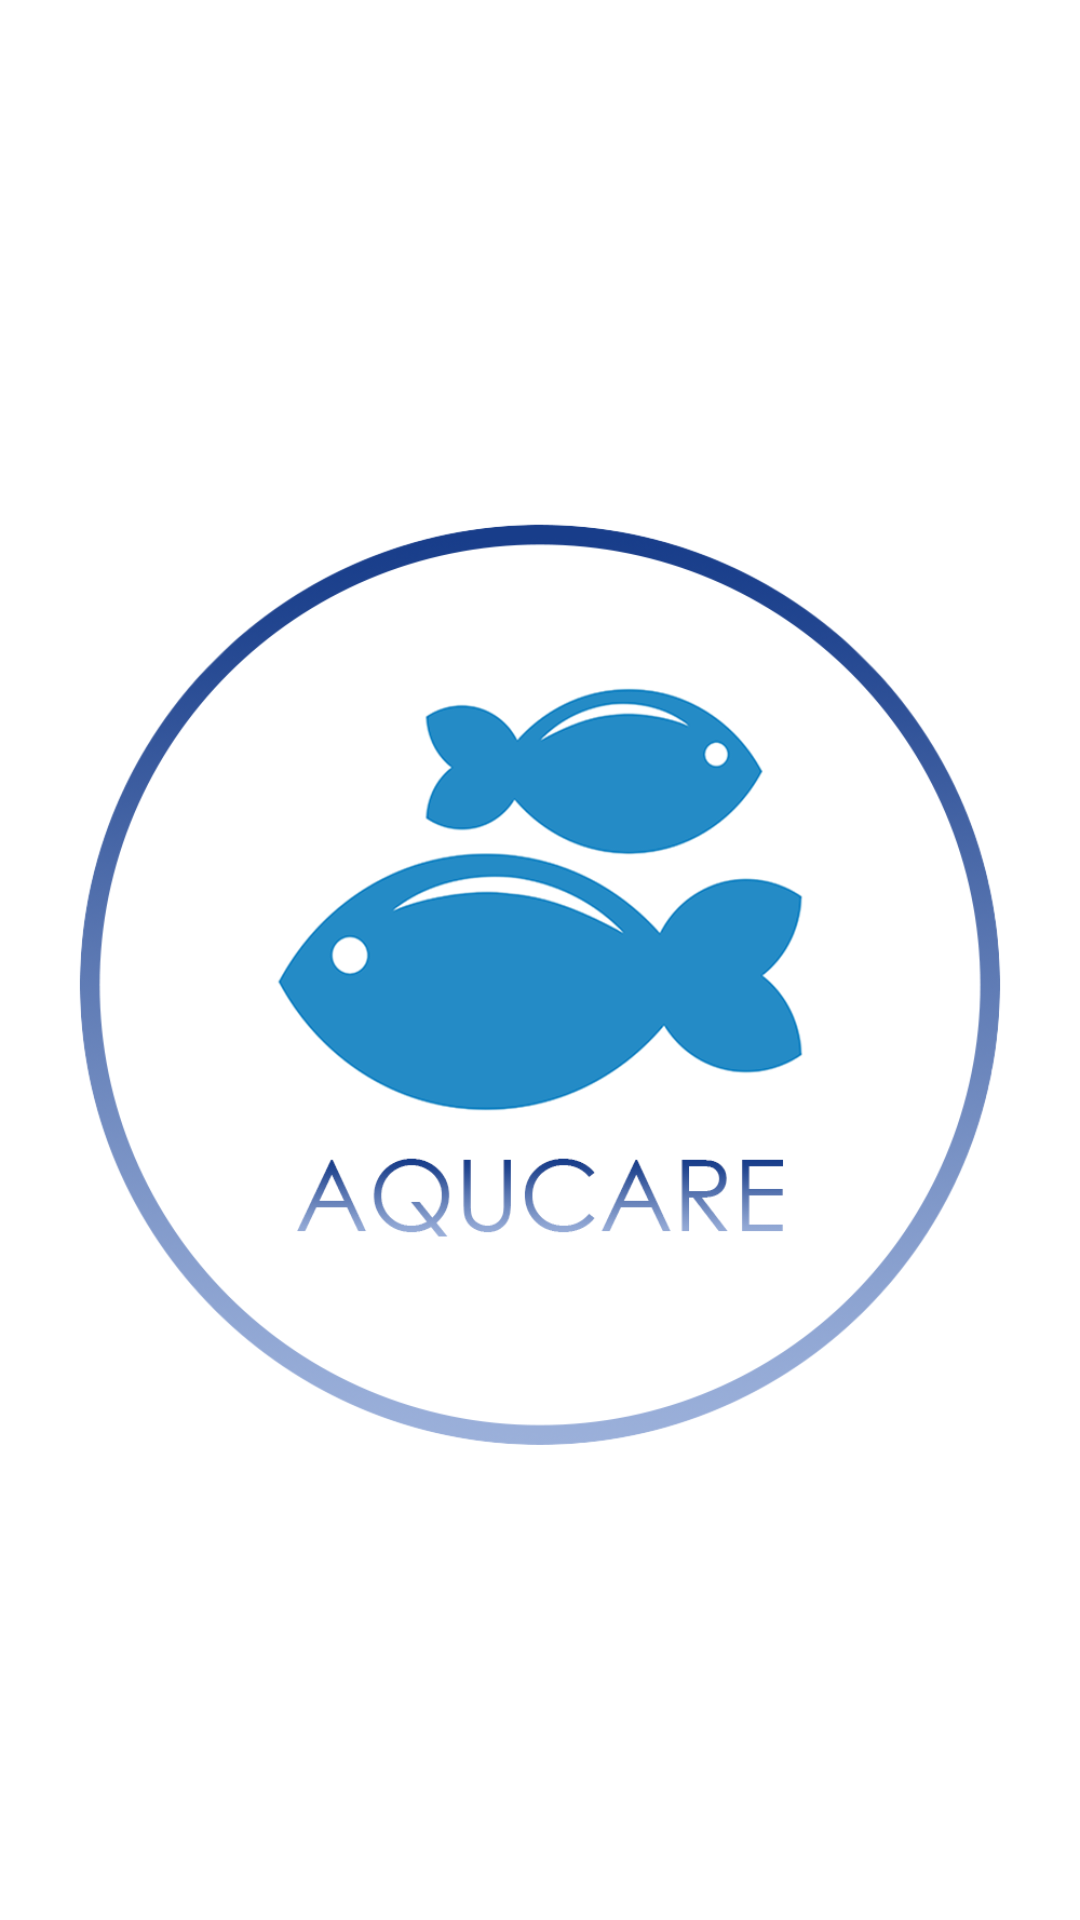

Write the Android layout XML for this screen, with the resource values it uses.
<!-- AndroidManifest.xml: application theme Theme.AQUCARE -->
<!-- res/layout/activity_load.xml -->
<?xml version="1.0" encoding="utf-8"?>
<androidx.constraintlayout.widget.ConstraintLayout xmlns:android="http://schemas.android.com/apk/res/android"
    xmlns:app="http://schemas.android.com/apk/res-auto"
    xmlns:tools="http://schemas.android.com/tools"
    android:layout_width="match_parent"
    android:layout_height="match_parent"
    tools:context=".Load">

    <ImageView
        android:id="@+id/imageView"
        android:layout_height="wrap_content"
        android:layout_width="wrap_content"
        app:layout_constraintBottom_toBottomOf="parent"
        app:layout_constraintEnd_toEndOf="parent"
        app:layout_constraintStart_toStartOf="parent"
        app:layout_constraintTop_toTopOf="parent"
        app:srcCompat="@drawable/fish_logo"
        android:contentDescription="App main logo"/>
</androidx.constraintlayout.widget.ConstraintLayout>
<!-- resources referenced by this layout -->
<resources>
  <!-- drawable fish_logo: png bitmap (drawable, 150728 bytes) -->
  <style name="Theme.AQUCARE" parent="Theme.MaterialComponents.DayNight.DarkActionBar">
          
          <item name="colorPrimary">@color/purple_500</item>
          <item name="colorPrimaryVariant">@color/purple_700</item>
          <item name="colorOnPrimary">@color/white</item>
          
          <item name="colorSecondary">@color/teal_200</item>
          <item name="colorSecondaryVariant">@color/teal_700</item>
          <item name="colorOnSecondary">@color/black</item>
          
          <item name="android:statusBarColor" tools:targetApi="l">?attr/colorPrimaryVariant</item>
          
      </style>
  <!-- not gathered from this repository: default colours our renderer supplied (Android Studio template values) -->
  <color name="purple_500">#FF6200EE</color>
  <color name="purple_700">#FF3700B3</color>
  <color name="teal_200">#FF03DAC5</color>
  <color name="teal_700">#FF018786</color>
  <color name="black">#FF000000</color>
  <color name="white">#FFFFFFFF</color>
</resources>
